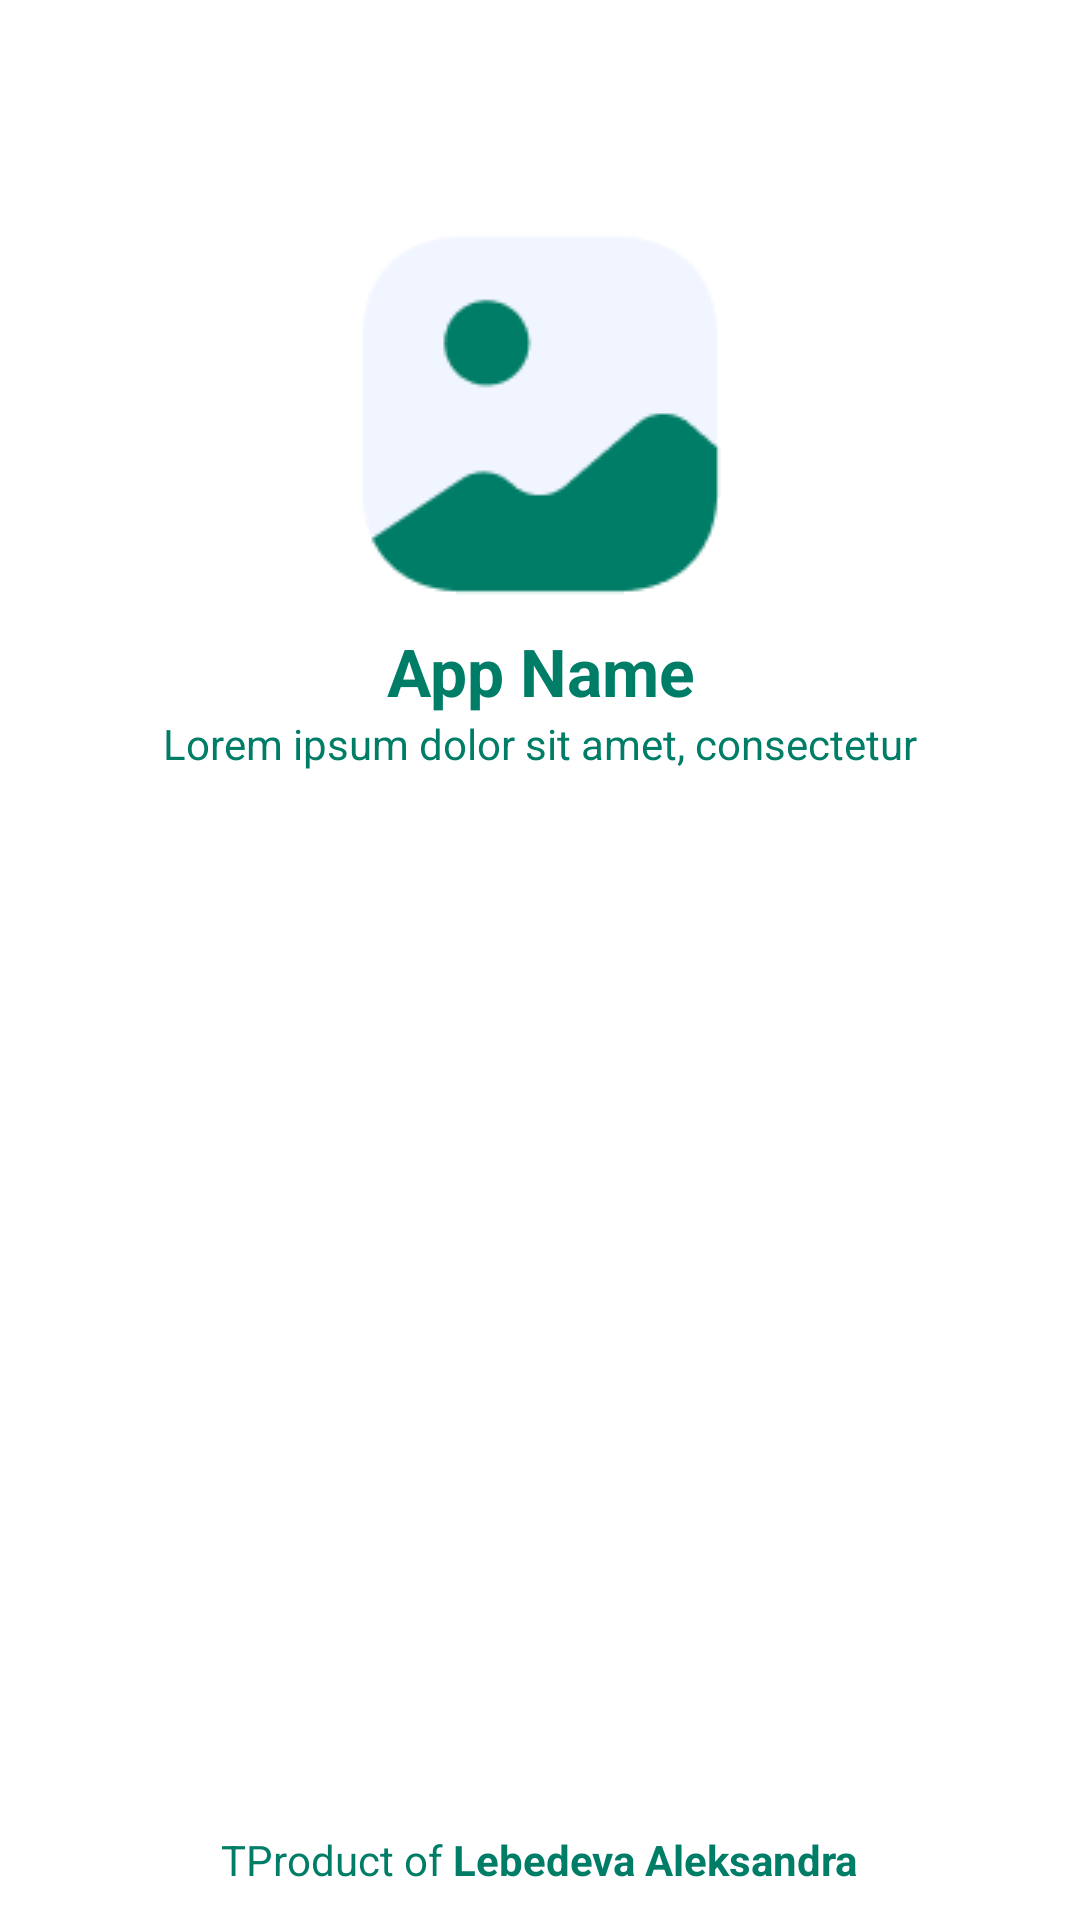

Here is an Android app screen rendered from its layout file. Give the layout XML and the strings, colors and styles it references.
<!-- AndroidManifest.xml: application theme Theme.Maket -->
<!-- res/layout/activity_main.xml -->
<?xml version="1.0" encoding="utf-8"?>
<androidx.constraintlayout.widget.ConstraintLayout xmlns:android="http://schemas.android.com/apk/res/android"
    xmlns:app="http://schemas.android.com/apk/res-auto"
    xmlns:tools="http://schemas.android.com/tools"
    android:layout_width="match_parent"
    android:layout_height="match_parent"
    tools:context=".MainActivity">

   <LinearLayout
       android:id="@+id/linearLayout"
       android:layout_width="match_parent"
       android:layout_height="wrap_content"
       android:gravity="center"
       android:orientation="vertical"
       app:layout_constraintBottom_toBottomOf="parent"
       app:layout_constraintEnd_toEndOf="parent"
       app:layout_constraintStart_toStartOf="parent"
       app:layout_constraintTop_toTopOf="parent"
       app:layout_constraintVertical_bias="0.149">
<ImageView
    android:layout_width="match_parent"
    android:layout_height="match_parent"
    android:src="@drawable/gallery">
</ImageView>
      <TextView
          android:id="@+id/AppName"
          android:layout_width="wrap_content"
          android:layout_height="wrap_content"
          android:gravity="center_horizontal"
          android:text="App Name"
          android:textSize="22dp"
          android:textColor="@color/green"
          android:textStyle="bold"
          app:layout_constraintBottom_toBottomOf="parent"
          app:layout_constraintEnd_toEndOf="parent"
          app:layout_constraintStart_toStartOf="parent"
          app:layout_constraintTop_toTopOf="parent"
          tools:ignore="MissingConstraints" />

      <TextView
          android:layout_width="wrap_content"
          android:layout_height="wrap_content"
          android:textColor="@color/green"
          android:text="Lorem ipsum dolor sit amet, consectetur"
          app:layout_constraintBottom_toBottomOf="parent"
          app:layout_constraintEnd_toEndOf="parent"
          app:layout_constraintStart_toStartOf="parent"
          app:layout_constraintTop_toBottomOf="@+id/AppName" />
   </LinearLayout>

   <LinearLayout
       android:layout_width="match_parent"
       android:layout_height="wrap_content"
       android:orientation="vertical"
       app:layout_constraintBottom_toBottomOf="parent"
       app:layout_constraintEnd_toEndOf="parent"
       app:layout_constraintHorizontal_bias="0.0"
       app:layout_constraintStart_toStartOf="parent"
       app:layout_constraintTop_toBottomOf="@+id/linearLayout"
       app:layout_constraintVertical_bias="0.971"
       tools:ignore="MissingConstraints">

      <TextView
          android:id="@+id/TProduct"
          android:layout_width="wrap_content"
          android:layout_height="wrap_content"
          android:layout_gravity="center"
          android:textColor="@color/green"
          android:text="@string/Splash"/>
   </LinearLayout>

</androidx.constraintlayout.widget.ConstraintLayout>
<!-- resources referenced by this layout -->
<resources>
  <color name="green">#007D67</color>
  <!-- drawable gallery: png bitmap (drawable, 2773 bytes) -->
  <string name="Splash">TProduct of <b>Lebedeva Aleksandra</b></string>
  <style name="Theme.Maket" parent="Theme.MaterialComponents.DayNight.DarkActionBar">
          
          <item name="colorPrimary">@color/green2</item>
          <item name="colorPrimaryVariant">@color/green</item>
          <item name="colorOnPrimary">@color/white</item>
          
          <item name="colorSecondary">@color/green</item>
          <item name="colorSecondaryVariant">@color/green</item>
          <item name="colorOnSecondary">@color/black</item>
          
          <item name="android:statusBarColor">?attr/colorPrimaryVariant</item>
          
      </style>
  <color name="green2">#97EDDE</color>
  <color name="white">#007D67</color>
  <color name="black">#FF000000</color>
</resources>
